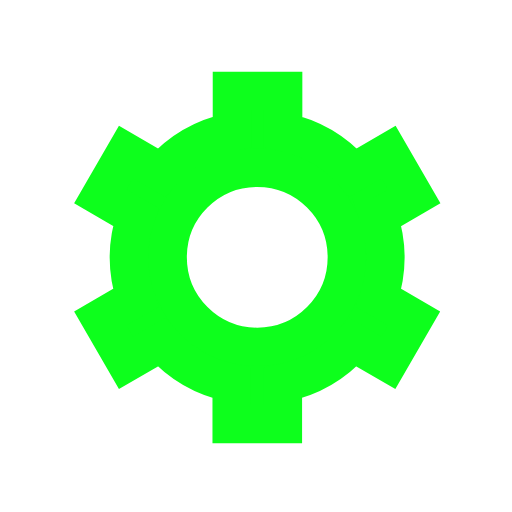
t = 0.00 s
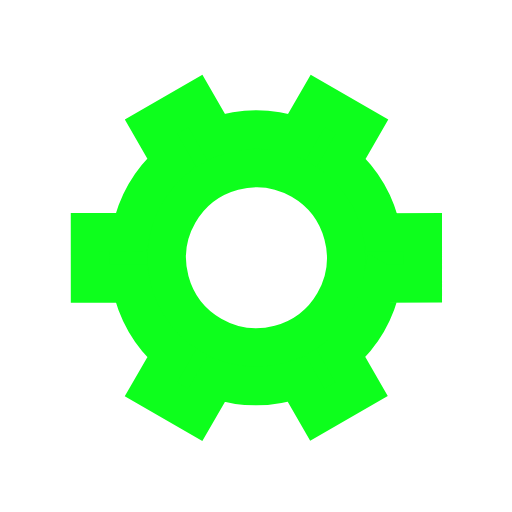
t = 0.50 s
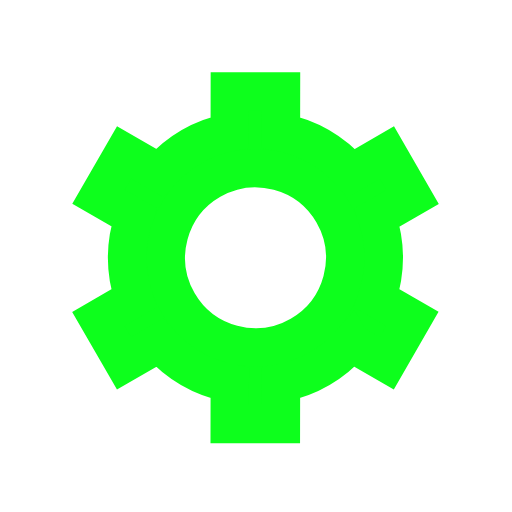
t = 1.00 s
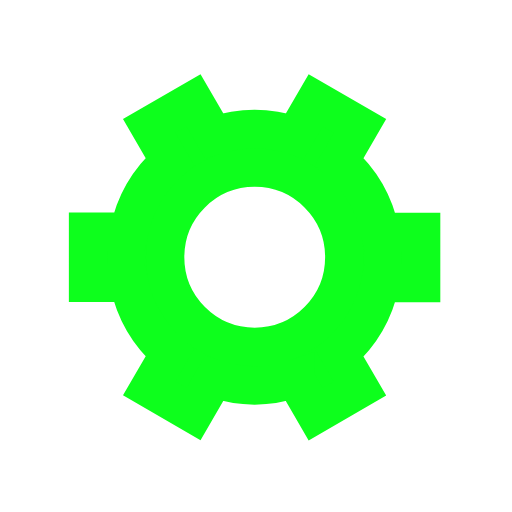
t = 1.50 s

The animated SVG that drew these frames (rendered in a browser with its animation timeline set to each time). Animation: 1 SMIL element (animateTransform=1); one cycle of 2.00 s, repeats indefinitely.

<svg xmlns='http://www.w3.org/2000/svg' viewBox='0 0 200 200'><path fill='#0DFF1C' stroke='#0DFF1C' stroke-width='15' transform-origin='center' d='m148 84.7 13.8-8-10-17.3-13.8 8a50 50 0 0 0-27.4-15.9v-16h-20v16A50 50 0 0 0 63 67.4l-13.8-8-10 17.3 13.8 8a50 50 0 0 0 0 31.7l-13.8 8 10 17.3 13.8-8a50 50 0 0 0 27.5 15.9v16h20v-16a50 50 0 0 0 27.4-15.9l13.8 8 10-17.3-13.8-8a50 50 0 0 0 0-31.7Zm-47.5 50.8a35 35 0 1 1 0-70 35 35 0 0 1 0 70Z'><animateTransform type='rotate' attributeName='transform' calcMode='spline' dur='2' values='0;120' keyTimes='0;1' keySplines='0 0 1 1' repeatCount='indefinite'></animateTransform></path></svg>
